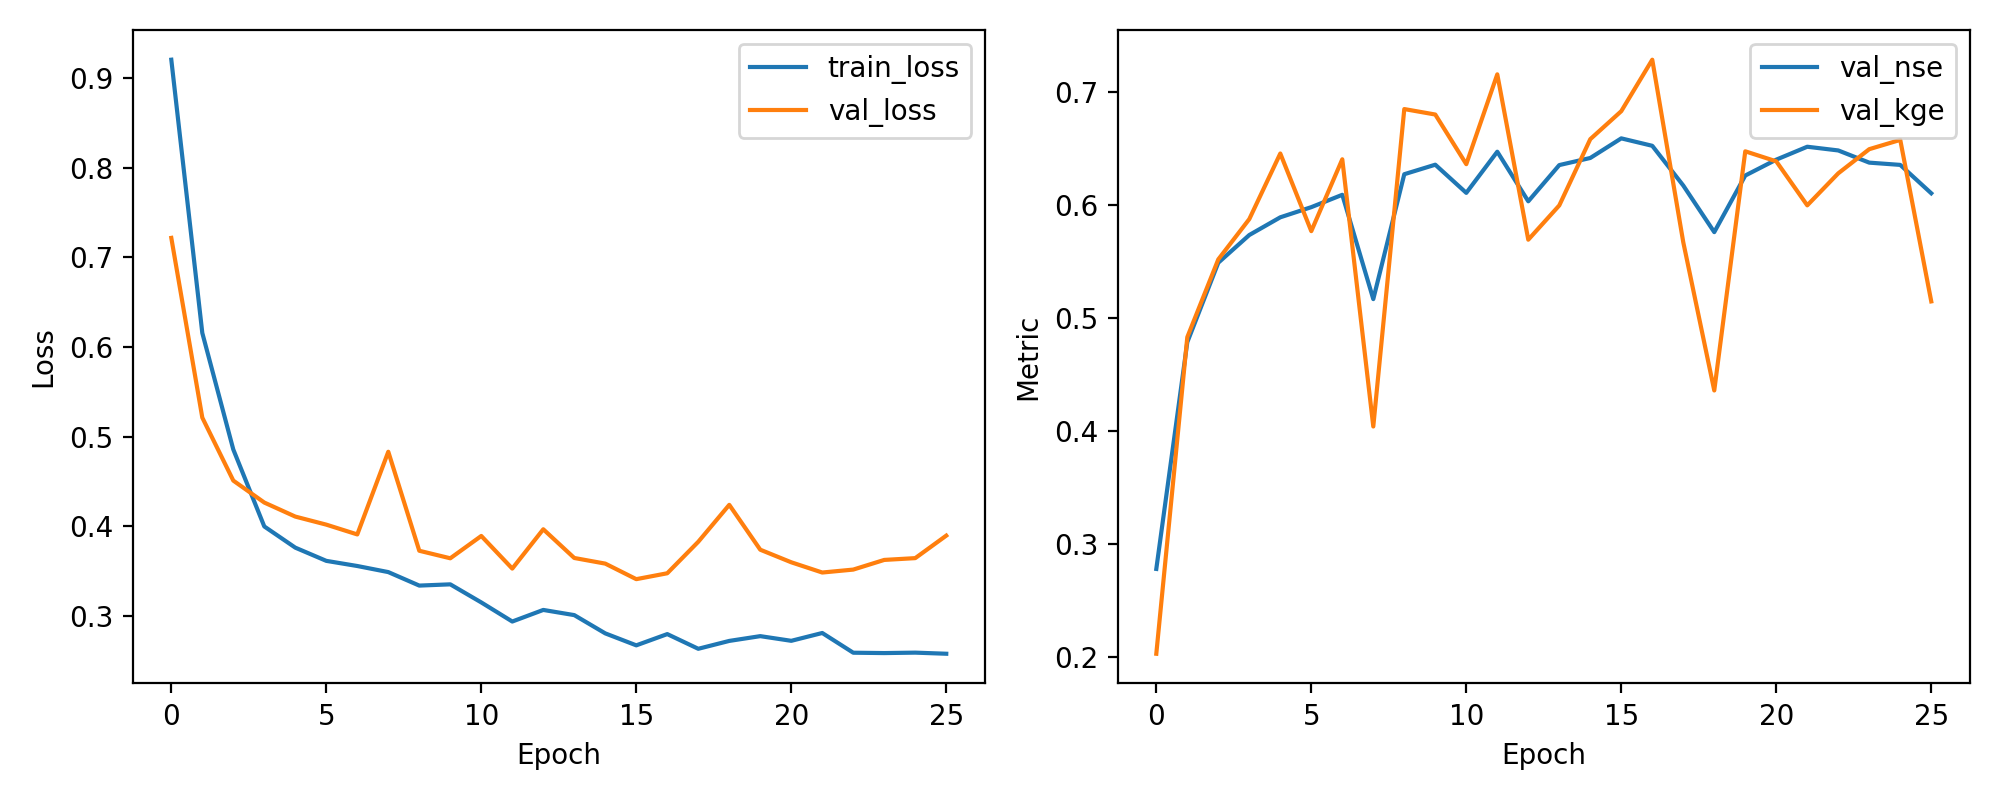

The data file committed next to this chart (first rows):
epoch, train_loss, val_loss, val_nse, val_kge
1, 0.9206, 0.7218, 0.2782, 0.2032
2, 0.6158, 0.5213, 0.4787, 0.4832
3, 0.4857, 0.451, 0.549, 0.5519
4, 0.3998, 0.4265, 0.5735, 0.5876
5, 0.3762, 0.4109, 0.5891, 0.6456
6, 0.3615, 0.4019, 0.5981, 0.5769
7, 0.3557, 0.3909, 0.6091, 0.6405
8, 0.3489, 0.4832, 0.5168, 0.4041
9, 0.3339, 0.3727, 0.6273, 0.6849
10, 0.3353, 0.3643, 0.6357, 0.68
11, 0.3151, 0.3892, 0.6108, 0.6361
12, 0.2938, 0.3528, 0.6472, 0.7156
13, 0.3067, 0.3967, 0.6033, 0.5694
14, 0.3009, 0.3647, 0.6353, 0.5997
15, 0.2805, 0.3584, 0.6416, 0.6583
16, 0.2672, 0.341, 0.659, 0.683
17, 0.2797, 0.3476, 0.6524, 0.7285
18, 0.2633, 0.3827, 0.6173, 0.5671
19, 0.2721, 0.424, 0.576, 0.436
20, 0.2775, 0.3739, 0.6261, 0.6475
21, 0.2722, 0.3599, 0.6401, 0.6387
22, 0.281, 0.3484, 0.6516, 0.5997
23, 0.259, 0.3517, 0.6483, 0.628
24, 0.2586, 0.3625, 0.6375, 0.6494
25, 0.259, 0.3645, 0.6355, 0.6576
26, 0.2578, 0.3896, 0.6104, 0.5148
